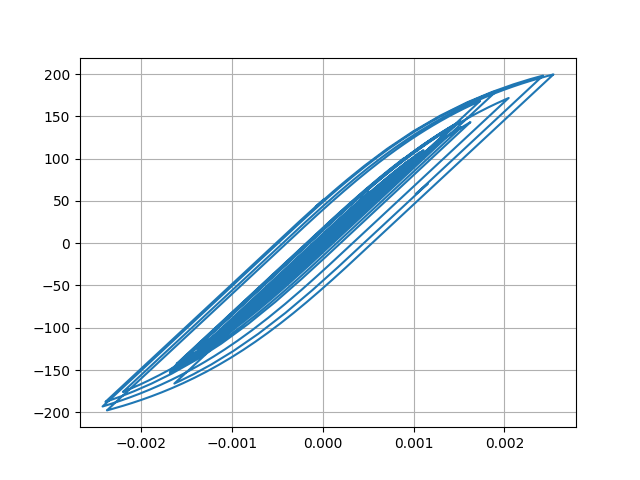

Values plotted in this chart, from the file beside it:
Desplacment, Force
0.0, 0.0
1.190652675330509e-06, 0.1191
3.639062271059172e-06, 0.3639
5.396971104321673e-06, 0.5397
5.400100847821111e-06, 0.54
3.918294671136245e-06, 0.3918
2.2074430714572583e-06, 0.2207
1.6410141448648932e-06, 0.1641
2.6824924988141137e-06, 0.2682
4.659385623425689e-06, 0.4659
6.172725160159761e-06, 0.6173
5.7645805927892845e-06, 0.5765
2.5887015687382155e-06, 0.2589
-3.164880935687372e-06, -0.3165
-1.0364957541320083e-05, -1.036
-1.7869007101385426e-05, -1.787
-2.517783357832459e-05, -2.518
-3.242124798861707e-05, -3.242
-3.987019295938178e-05, -3.987
-4.7499430630552315e-05, -4.749
-5.492326550522067e-05, -5.491
-6.11055272999916e-05, -6.109
-6.480791526056446e-05, -6.479
-6.531338115321429e-05, -6.53
-6.301611287064222e-05, -6.3
-5.9082081809586816e-05, -5.907
-5.4607430641621986e-05, -5.459
-5.055754553700503e-05, -5.054
-4.741643503411435e-05, -4.74
-4.533221738898525e-05, -4.532
-4.427591259184628e-05, -4.426
-4.373910296469028e-05, -4.372
-4.263451514837833e-05, -4.262
-3.9876454595204744e-05, -3.986
-3.4943402297342846e-05, -3.493
-2.7825623611752212e-05, -2.781
-1.9102620197005722e-05, -1.909
-9.26711465174057e-06, -0.925
1.4973918464227697e-06, 0.1514
1.302368413091087e-05, 1.304
2.497749594807315e-05, 2.499
3.637865604058433e-05, 3.639
4.58753032072381e-05, 4.589
5.2526912714564265e-05, 5.254
5.694678335376716e-05, 5.695
6.039940795881447e-05, 6.04
6.416255880800018e-05, 6.416
6.905455831906212e-05, 6.905
7.476090025557513e-05, 7.475
8.153573090911742e-05, 8.152
9.056733512917084e-05, 9.054
0.0001033, 10.32
0.0001202, 12.01
0.0001397, 13.96
0.0001578, 15.76
0.0001701, 16.98
0.0001741, 17.38
0.0001697, 16.93
0.0001586, 15.83
0.0001439, 14.36
... 2,941 more rows
